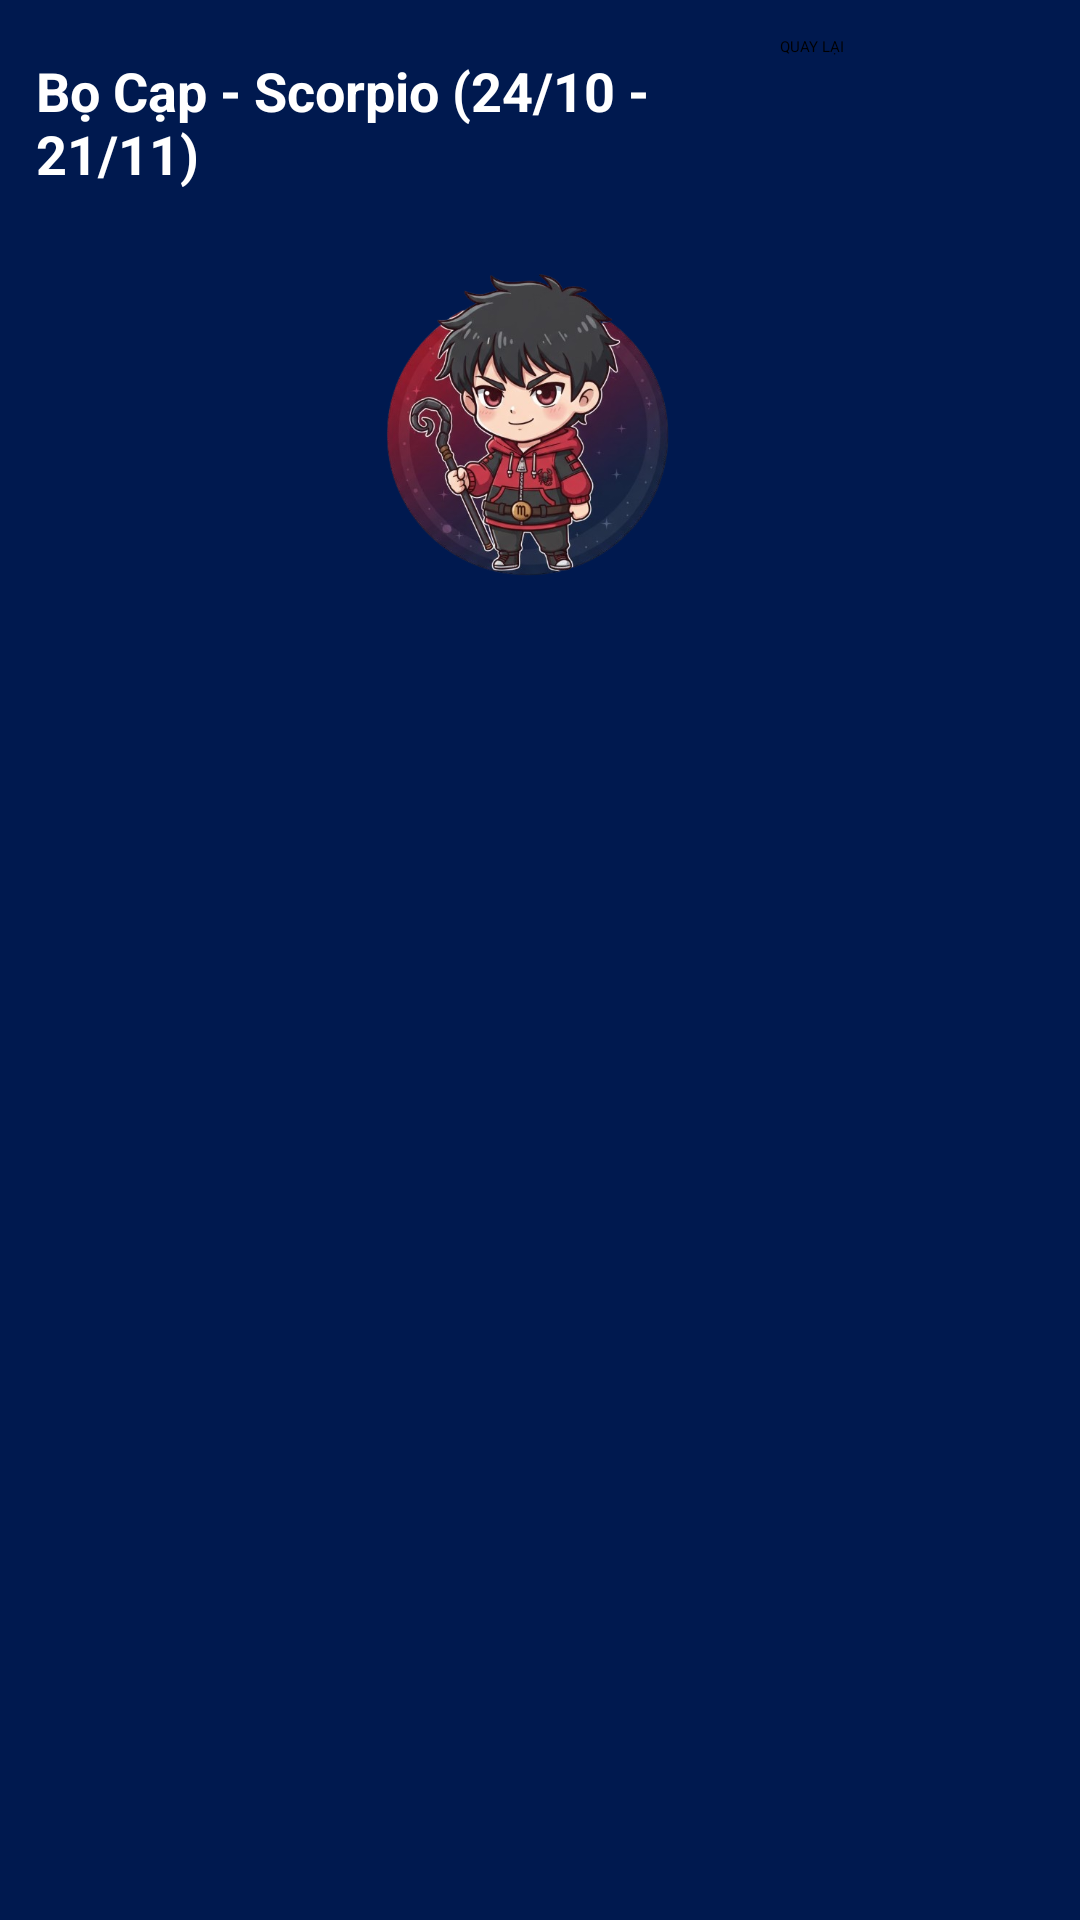

Android layout source for this screen:
<!-- AndroidManifest.xml: application theme Theme.NguyenTruongHung1150070013_THB4_truyencuoi -->
<!-- res/layout/m002_frg_detail.xml -->
<?xml version="1.0" encoding="utf-8"?>
<androidx.constraintlayout.widget.ConstraintLayout xmlns:android="http://schemas.android.com/apk/res/android"
    xmlns:app="http://schemas.android.com/apk/res-auto"
    android:layout_width="match_parent"
    android:layout_height="match_parent"
    android:background="#00194F">

    <Button
        android:id="@+id/btn_back"
        android:layout_width="88dp"
        android:layout_height="40dp"
        android:text="QUAY LẠI"
        android:textAllCaps="true"
        android:layout_marginTop="12dp"
        android:layout_marginEnd="12dp"
        app:layout_constraintTop_toTopOf="parent"
        app:layout_constraintEnd_toEndOf="parent" />

    <TextView
        android:id="@+id/tv_title"
        android:layout_width="0dp"
        android:layout_height="wrap_content"
        android:text="Bọ Cạp - Scorpio (24/10 - 21/11)"
        android:textColor="@android:color/white"
        android:textSize="18sp"
        android:textStyle="bold"
        android:layout_marginStart="12dp"
        android:layout_marginTop="18dp"
        app:layout_constraintTop_toTopOf="parent"
        app:layout_constraintStart_toStartOf="parent"
        app:layout_constraintEnd_toStartOf="@id/btn_back" />

    <ImageView
        android:id="@+id/iv_icon"
        android:layout_width="120dp"
        android:layout_height="120dp"
        android:src="@drawable/ic_zd_scorpio"
        android:layout_marginTop="16dp"
        app:layout_constraintTop_toBottomOf="@id/tv_title"
        app:layout_constraintStart_toStartOf="parent"
        app:layout_constraintEnd_toEndOf="parent" />

    <ScrollView
        android:layout_width="0dp"
        android:layout_height="0dp"
        android:layout_marginStart="12dp"
        android:layout_marginEnd="12dp"
        android:layout_marginBottom="12dp"
        android:layout_marginTop="12dp"
        app:layout_constraintTop_toBottomOf="@id/iv_icon"
        app:layout_constraintStart_toStartOf="parent"
        app:layout_constraintEnd_toEndOf="parent"
        app:layout_constraintBottom_toBottomOf="parent">

        <TextView
            android:id="@+id/tv_content"
            android:layout_width="match_parent"
            android:layout_height="wrap_content"
            android:textColor="@android:color/white"
            android:textSize="16sp"
            android:lineSpacingExtra="4dp" />
    </ScrollView>

</androidx.constraintlayout.widget.ConstraintLayout>
<!-- resources referenced by this layout -->
<resources>
  <!-- drawable ic_zd_scorpio: png bitmap (drawable, 255739 bytes) -->
  <style name="Theme.NguyenTruongHung1150070013_THB4_truyencuoi" parent="Theme.MaterialComponents.DayNight.NoActionBar">
          <item name="colorPrimary">@color/purple_500</item>
          <item name="colorPrimaryVariant">@color/purple_700</item>
          <item name="colorOnPrimary">@color/white</item>
          <item name="colorSecondary">@color/teal_200</item>
          <item name="colorSecondaryVariant">@color/teal_700</item>
          <item name="colorOnSecondary">@color/black</item>
          <item name="android:statusBarColor" tools:targetApi="l">?attr/colorPrimaryVariant</item>
      </style>
  <!-- not gathered from this repository: default colours our renderer supplied (Android Studio template values) -->
  <color name="purple_500">#FF6200EE</color>
  <color name="purple_700">#FF3700B3</color>
  <color name="teal_200">#FF03DAC5</color>
  <color name="teal_700">#FF018786</color>
  <color name="black">#FF000000</color>
  <color name="white">#FFFFFFFF</color>
</resources>
